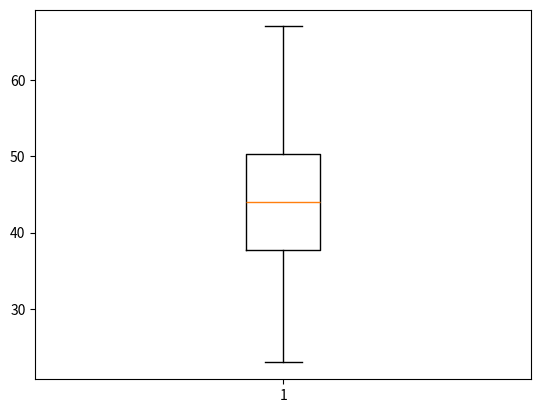

The script that saved this image:
import matplotlib.pyplot as plt 

l=[23,43,49,67,54,45,34,39]
plt.boxplot(l)
plt.savefig("bar.png")
plt.show()
